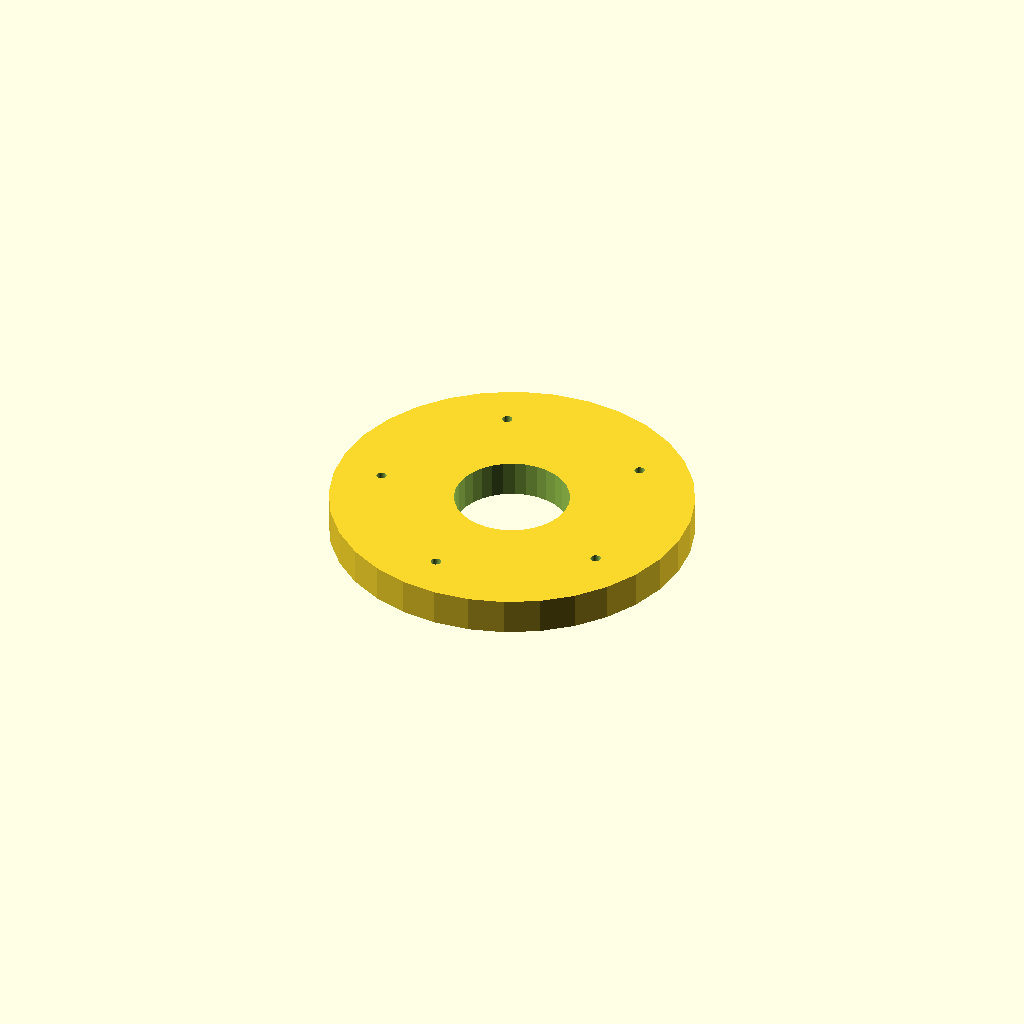
Cell 1 — every parameter at its default value.
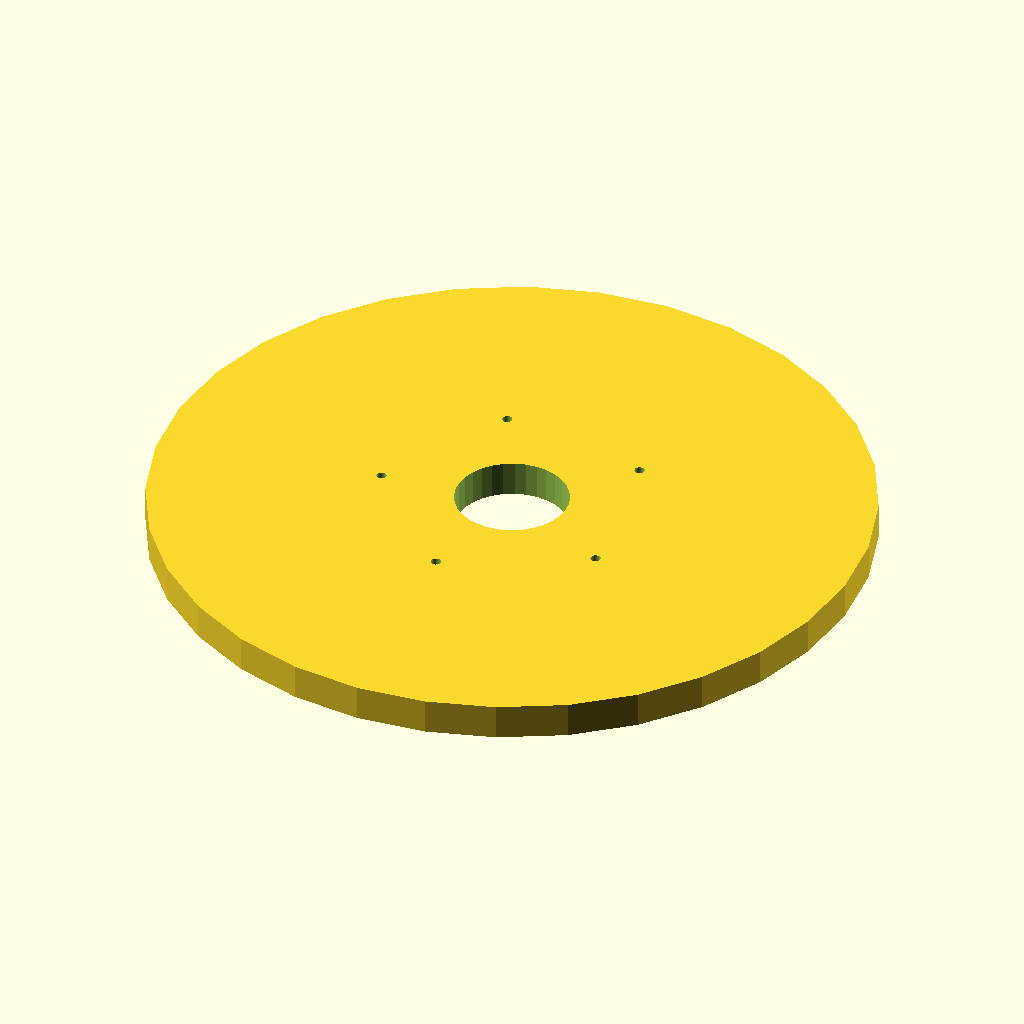
Cell 2: the same model with flange_d = 240.
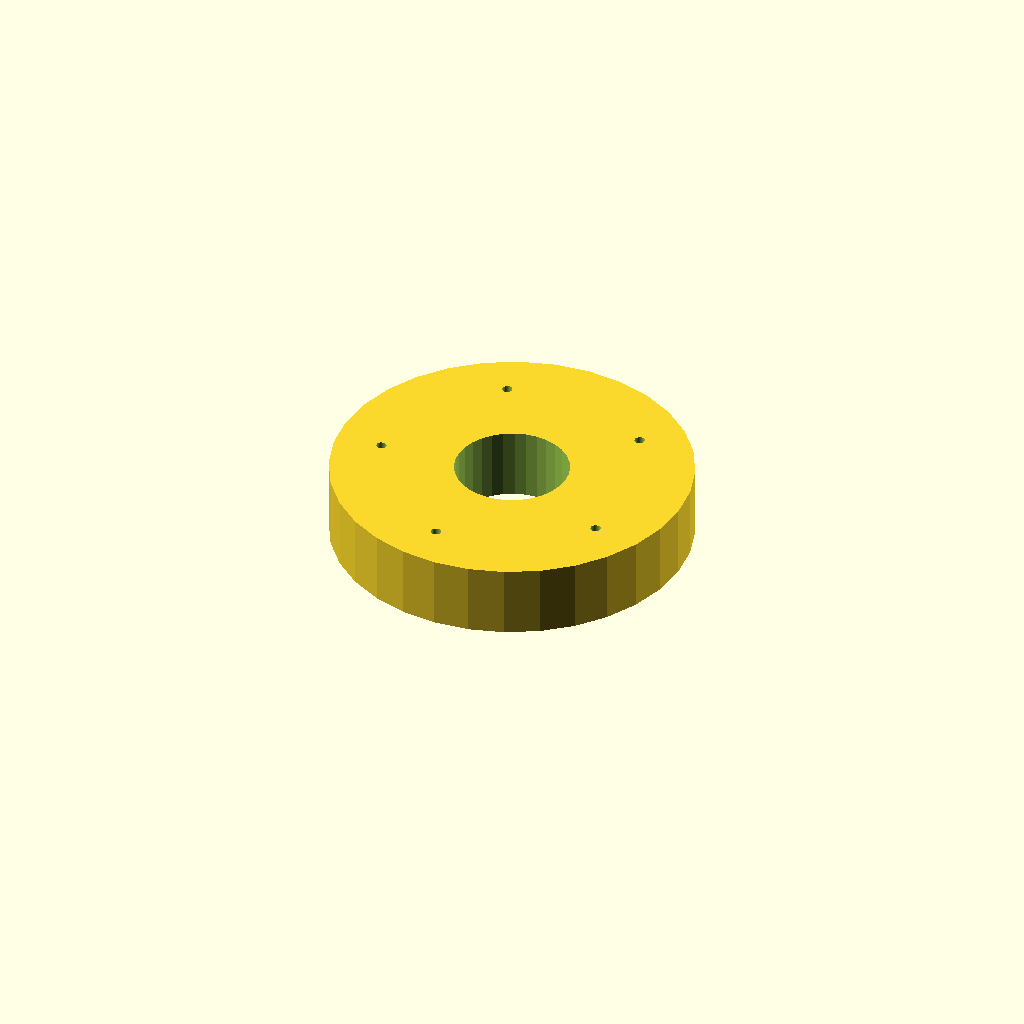
Cell 3: thickness = 24 (everything else at default).
All cells are drawn from one camera (rotation 55°, 0°, 25°, orthographic, colour scheme Cornfield), so only the parameter changes between them.
OpenSCAD source file optional_data/data/place1/boltcircles/part_0166.scad:
$fn = 32;

// ----------------------------------------------------------------------
// Flange Ø120 x 12
// 5 holes on a Ø88.8 bolt circle, bolted joints
// ----------------------------------------------------------------------

// --- parameters (mm) ---
flange_d = 120;  // outside diameter of the flange
thickness = 12;  // flange thickness
holes = 5;       // number of bolt holes
pcd = 88.8;      // bolt circle diameter
start_deg = 45;  // angle of the first hole, from +X
hole_d = 3.4;    // bolt hole diameter
bore_d = 38;     // central through bore
hub_d = 50;      // hub outside diameter
hub_h = 0;       // hub height above the flange face (0 = no hub)

// --- derived feature positions (mm) ---
height = thickness + hub_h;  // = 12   overall height of the part
pcd_r = pcd / 2;             // = 44.4   bolt circle radius
hole_step = 360 / holes;     // = 72   angular pitch
feature_centers = [
  [pcd_r * cos(start_deg + 0 * hole_step), pcd_r * sin(start_deg + 0 * hole_step)],
  [pcd_r * cos(start_deg + 1 * hole_step), pcd_r * sin(start_deg + 1 * hole_step)],
  [pcd_r * cos(start_deg + 2 * hole_step), pcd_r * sin(start_deg + 2 * hole_step)],
  [pcd_r * cos(start_deg + 3 * hole_step), pcd_r * sin(start_deg + 3 * hole_step)],
  [pcd_r * cos(start_deg + 4 * hole_step), pcd_r * sin(start_deg + 4 * hole_step)]
];   // bolt hole centres on the pitch circle

// flange disc, every hole and the bore cut straight through
difference() {
  union() {
    cylinder(d = flange_d, h = thickness);
  }
  translate([0, 0, -1]) cylinder(d = bore_d, h = height + 2);  // bore, through
  for (centre = feature_centers)
    translate([centre[0], centre[1], -1]) cylinder(d = hole_d, h = thickness + 2);
}
Parameter table extracted from the source (name, type, default, range or options):
flange_d: number, default 120
thickness: number, default 12
holes: number, default 5
pcd: number, default 88.8
start_deg: number, default 45
hole_d: number, default 3.4
bore_d: number, default 38
hub_d: number, default 50
hub_h: number, default 0
